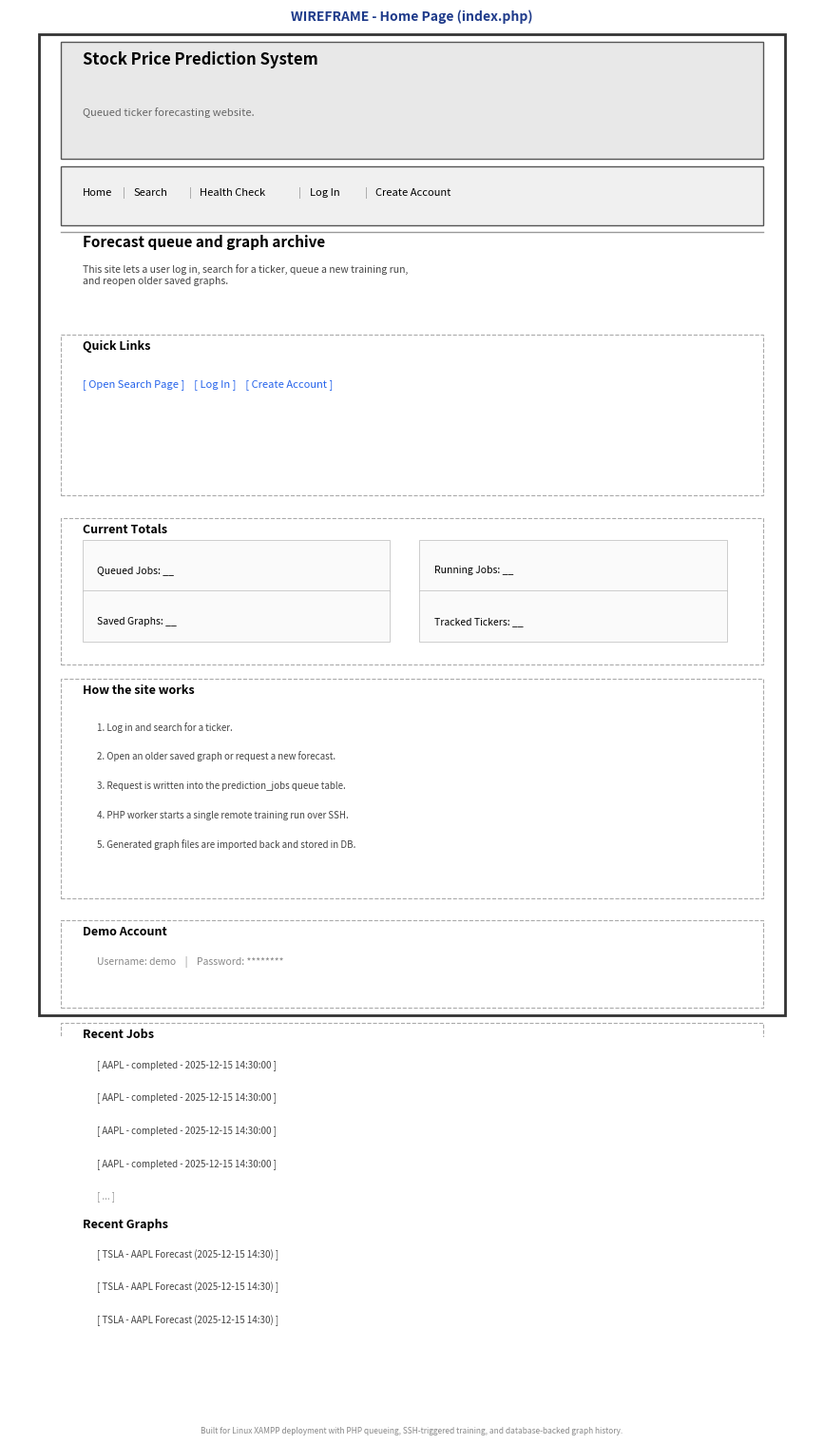

This figure's Python source:
import matplotlib
matplotlib.use('Agg')
import matplotlib.pyplot as plt
import matplotlib.patches as patches

fig, ax = plt.subplots(figsize=(11, 14))
ax.set_xlim(0, 110)
ax.set_ylim(0, 140)
ax.set_aspect('equal')
ax.set_facecolor('#f5f5f5')
ax.axis('off')

# Page background
bg = patches.Rectangle((4, 3), 102, 134, linewidth=2, edgecolor='#333', facecolor='#fff', zorder=0)
ax.add_patch(bg)

# Helper to create inner section boxes with safe margins
def inner_box(x, y, w, h, **kwargs):
    kwargs.setdefault('linewidth', 0.8)
    kwargs.setdefault('edgecolor', '#aaa')
    kwargs.setdefault('facecolor', 'none')
    kwargs.setdefault('linestyle', '--')
    return patches.Rectangle((x, y), w, h, **kwargs)

# HEADER
header_y = 132
ax.add_patch(patches.Rectangle((7, header_y - 12), 96, 16, linewidth=1, edgecolor='#555', facecolor='#e8e8e8', zorder=1))
ax.text(10, header_y + 1, 'Stock Price Prediction System', fontsize=12, fontweight='bold', zorder=2)
ax.text(10, header_y - 6, 'Queued ticker forecasting website.', fontsize=8, color='#666', zorder=2)

# Nav bar
nav_y = header_y - 16
ax.add_patch(patches.Rectangle((7, nav_y - 5), 96, 8, linewidth=1, edgecolor='#555', facecolor='#f0f0f0', zorder=1))
nav_items = ['Home', 'Search', 'Health Check', 'Log In', 'Create Account']
x = 10
for i, item in enumerate(nav_items):
    ax.text(x, nav_y - 1, item, fontsize=8, zorder=2, style='italic')
    x += len(item) * 1.0 + 3
    if i < len(nav_items) - 1:
        ax.text(x - 1.5, nav_y - 1, '|', fontsize=8, color='#999', zorder=2)

# Separator
sep1 = header_y - 22
ax.plot([7, 103], [sep1, sep1], color='#999', linewidth=1, linestyle='-', zorder=1)

# MAIN CONTENT
main_y = sep1 - 2

# Title
ax.text(10, main_y, 'Forecast queue and graph archive', fontsize=11, fontweight='bold', zorder=2)

# Description
desc = 'This site lets a user log in, search for a ticker, queue a new training run,\nand reopen older saved graphs.'
ax.text(10, main_y - 5, desc, fontsize=7.5, color='#444', zorder=2)

# Quick Links section
section_y = main_y - 14
ax.add_patch(inner_box(7, section_y - 20, 96, 22))
ax.text(10, section_y, 'Quick Links', fontsize=9, fontweight='bold', zorder=2)
ax.text(10, section_y - 5, '[ Open Search Page ]    [ Log In ]    [ Create Account ]', fontsize=8, style='italic', color='#2563eb', zorder=2)

# Current Totals section
stats_y = section_y - 25
ax.add_patch(inner_box(7, stats_y - 18, 96, 20))
ax.text(10, stats_y, 'Current Totals', fontsize=9, fontweight='bold', zorder=2)
stat_boxes = ['Queued Jobs: __', 'Running Jobs: __', 'Saved Graphs: __', 'Tracked Tickers: __']
for i, stat in enumerate(stat_boxes):
    x_pos = 10 + (i % 2) * 46
    y_pos = stats_y - 5 - (i // 2) * 7
    ax.add_patch(patches.Rectangle((x_pos, y_pos - 3), 42, 7, linewidth=0.5, edgecolor='#bbb', facecolor='#fafafa', zorder=1))
    ax.text(x_pos + 2, y_pos - 0.5, stat, fontsize=7.5, zorder=2)

# How it Works section
how_y = stats_y - 22
ax.add_patch(inner_box(7, how_y - 28, 96, 30))
ax.text(10, how_y, 'How the site works', fontsize=9, fontweight='bold', zorder=2)
steps = [
    '1. Log in and search for a ticker.',
    '2. Open an older saved graph or request a new forecast.',
    '3. Request is written into the prediction_jobs queue table.',
    '4. PHP worker starts a single remote training run over SSH.',
    '5. Generated graph files are imported back and stored in DB.',
]
for i, step in enumerate(steps):
    ax.text(12, how_y - 5 - i * 4, step, fontsize=7, color='#444', zorder=2)

# Demo Account section
demo_y = how_y - 33
ax.add_patch(inner_box(7, demo_y - 10, 96, 12))
ax.text(10, demo_y, 'Demo Account', fontsize=9, fontweight='bold', zorder=2)
ax.text(12, demo_y - 4, 'Username: demo    |    Password: ********', fontsize=7.5, color='#888', zorder=2)

# Recent Jobs section
jobs_y = demo_y - 14
ax.add_patch(inner_box(7, jobs_y - 22, 96, 24))
ax.text(10, jobs_y, 'Recent Jobs', fontsize=9, fontweight='bold', zorder=2)
for i in range(4):
    ax.text(12, jobs_y - 4 - i * 4.5, f'[ AAPL - completed - 2025-12-15 14:30:00 ]', fontsize=7, color='#444', zorder=2)
    if i == 3:
        ax.text(12, jobs_y - 4 - (i+1) * 4.5, '[ ... ]', fontsize=7, color='#999', zorder=2)

# Recent Graphs section
graphs_y = jobs_y - 26
ax.add_patch(inner_box(7, graphs_y - 22, 96, 24))
ax.text(10, graphs_y, 'Recent Graphs', fontsize=9, fontweight='bold', zorder=2)
for i in range(3):
    ax.text(12, graphs_y - 4 - i * 4.5, f'[ TSLA - AAPL Forecast (2025-12-15 14:30) ]', fontsize=7, color='#444', zorder=2)

# FOOTER
footer_y = graphs_y - 24
ax.plot([7, 103], [footer_y, footer_y], color='#999', linewidth=1, linestyle='-', zorder=1)
ax.text(55, footer_y - 4, 'Built for Linux XAMPP deployment with PHP queueing, SSH-triggered training, and database-backed graph history.', fontsize=6, color='#888', ha='center', zorder=2)

# Wireframe label
ax.text(55, 139, 'WIREFRAME - Home Page (index.php)', fontsize=10, fontweight='bold', color='#1e3a8a', ha='center', zorder=3)

# Save with extra padding to prevent stroke clipping
plt.savefig(r'C:\Users\paron\Desktop\Dev\CS_PROJECT\docs\diagrams\wireframe_home.png', dpi=150, bbox_inches='tight', pad_inches=1.2)
print('Wireframe saved.')
